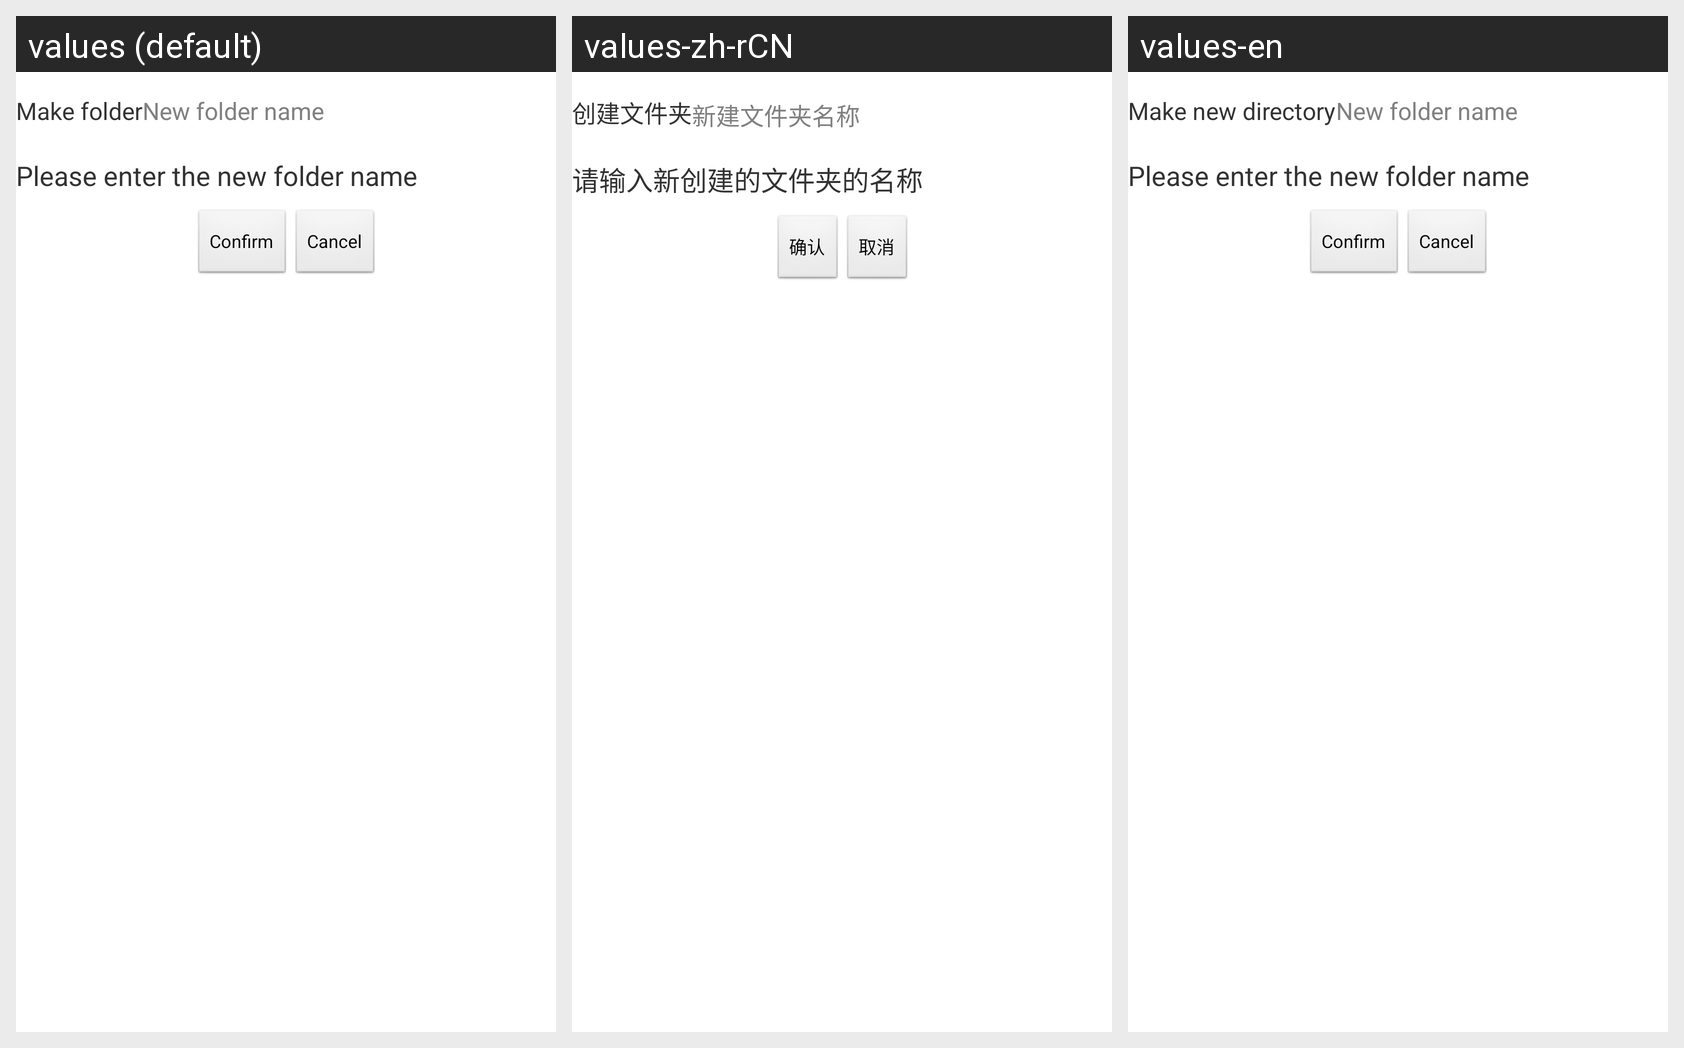

Locale-by-locale string values for the Android screen shown in this grid:
Android screen res/layout/new_directory_page.xml rendered under 3 locales, left to right: values (default), values-zh-rCN, values-en. Device: Nexus 5 (rendered at 1080×1920; each locale shown at half size, 540×960, under a caption strip naming it); theme AppTheme.
Strings drawn on this screen, with the default value and each locale's value (text and hints the layout hard-codes appear in the picture but are not listed):

newdir
  values: Make folder
  values-zh-rCN: 创建文件夹
  values-en: Make new directory

newfolder
  values: New folder name
  values-zh-rCN: 新建文件夹名称
  values-en: New folder name

newhint
  values: Please enter the new folder name
  values-zh-rCN: 请输入新创建的文件夹的名称
  values-en: Please enter the new folder name

confirm
  values: Confirm
  values-zh-rCN: 确认
  values-en: Confirm

cancel
  values: Cancel
  values-zh-rCN: 取消
  values-en: Cancel
